Run: headless pygame with SDL's dummy video driver; simulated clock (each Clock.tick advances the game by its frame time, no real sleeping); random seed 0; keys injected as events and as key.get_pressed() state; no mouse input.
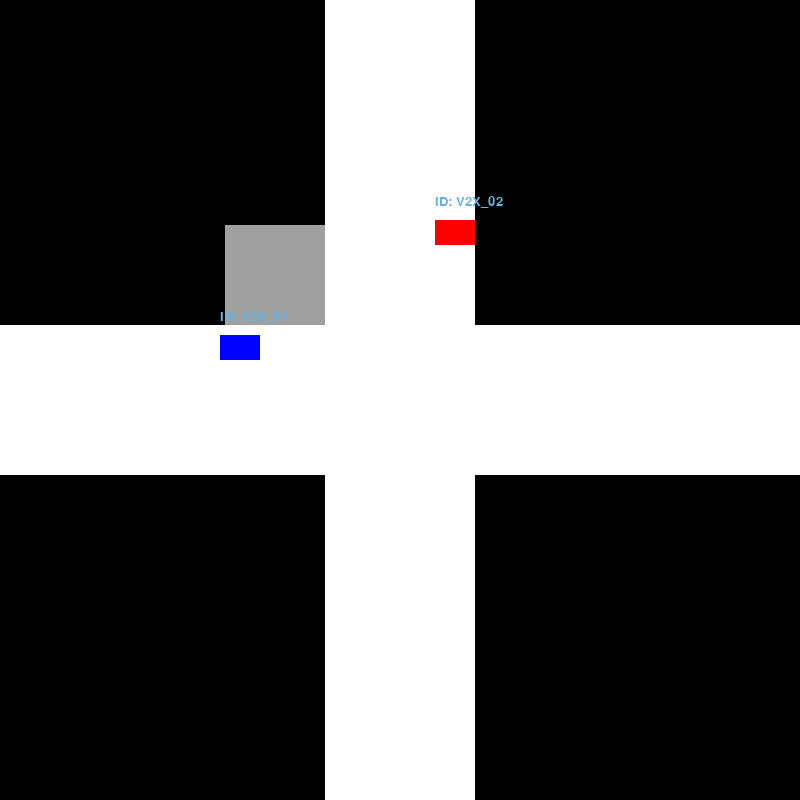
Frame 1 of 4 · flips 1–60 · no input
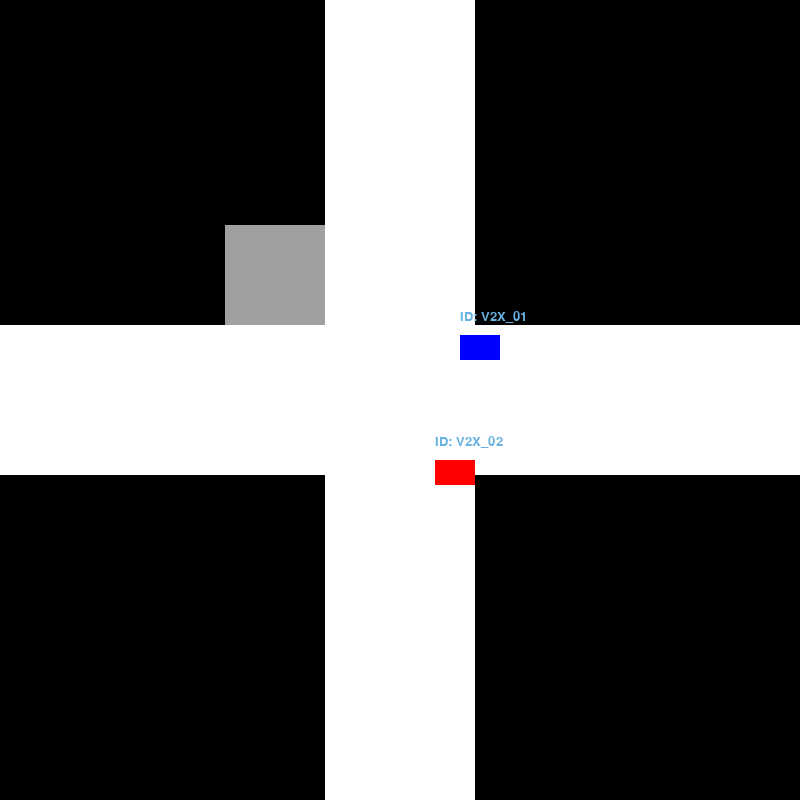
Frame 2 of 4 · flips 61–180 · tapped SPACE, RETURN · held RIGHT (→), D
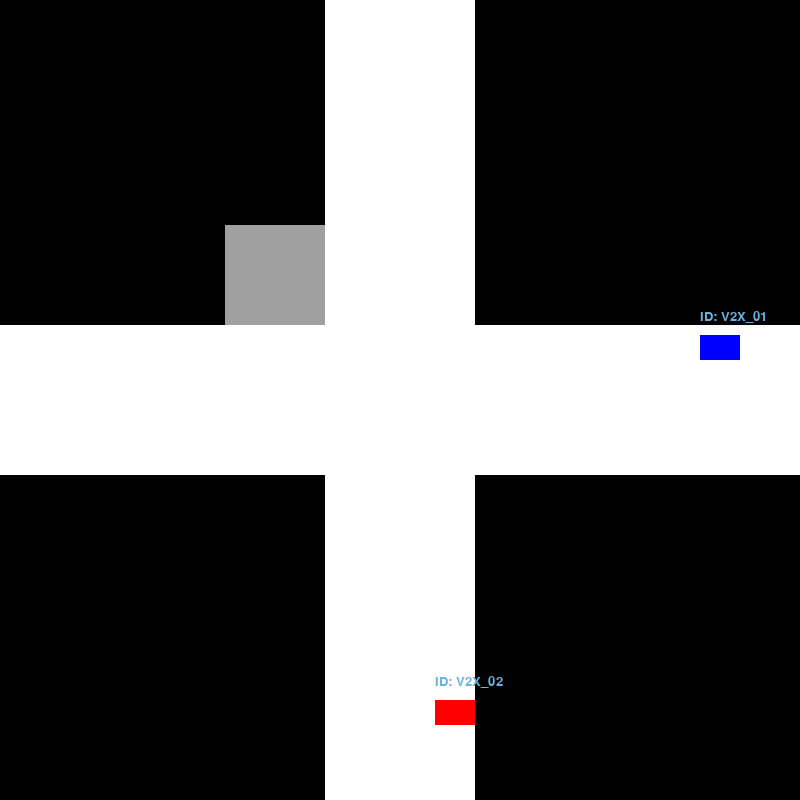
Frame 3 of 4 · flips 181–300 · held DOWN (↓), S
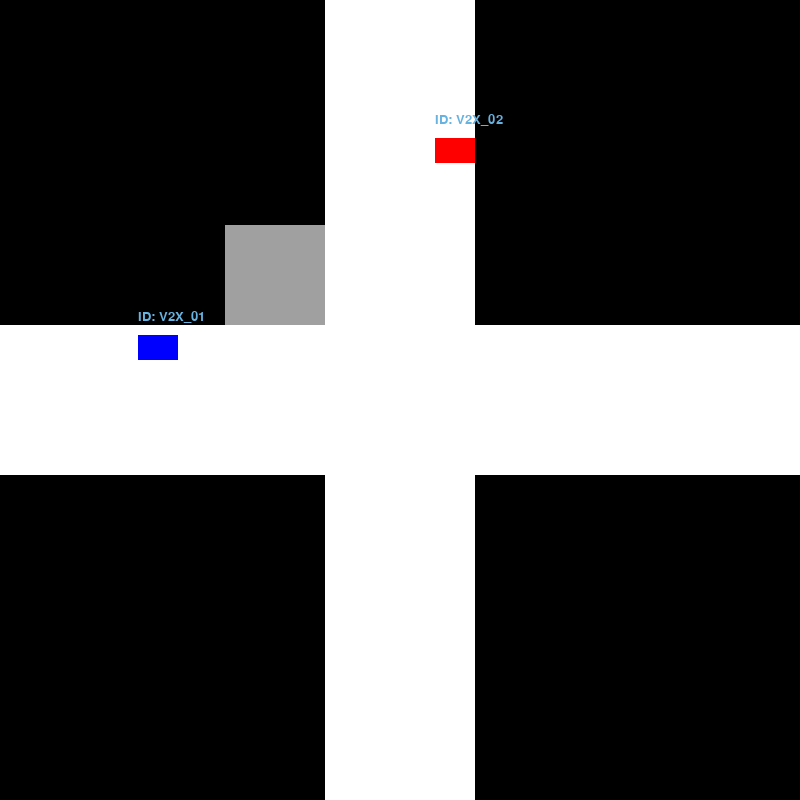
Frame 4 of 4 · flips 301–420 · held LEFT (←), A, UP (↑), W

The pygame program that drew these frames:

import pygame

SCREEN_WIDTH = 800
SCREEN_HEIGHT = 800
ROAD_WIDTH = 150
COLOR_BACKGROUND = (0, 0, 0)
COLOR_ROAD = (255, 255, 255)
COLOR_WALL = (160, 160, 160)
COLOR_TEXT = (102, 178, 224)

class DummyVehicle:
    def __init__(self, id, x, y, color):
        self.id = id
        self.x = x
        self.y = y
        self.width = 40
        self.height = 25
        self.color = color

class SimulationUI:
    def __init__(self):
        pygame.init()
        self.screen = pygame.display.set_mode((SCREEN_WIDTH, SCREEN_HEIGHT))
        pygame.display.set_caption("V2X Intersection Simulator")
        self.clock = pygame.time.Clock()
        self.font = pygame.font.SysFont("timesnewroman", 20)

    def draw_environment(self):
        self.screen.fill(COLOR_BACKGROUND)
        # drumuri orizontale / verticale
        pygame.draw.rect(self.screen, COLOR_ROAD, (0, SCREEN_HEIGHT//2 - ROAD_WIDTH//2, SCREEN_WIDTH, ROAD_WIDTH))
        pygame.draw.rect(self.screen, COLOR_ROAD, (SCREEN_WIDTH//2 - ROAD_WIDTH//2, 0, ROAD_WIDTH, SCREEN_HEIGHT))
        
        # ziduri
        wall_rect = pygame.Rect(SCREEN_WIDTH//2 - ROAD_WIDTH//2 - 100, 
                                SCREEN_HEIGHT//2 - ROAD_WIDTH//2 - 100, 100, 100)
        pygame.draw.rect(self.screen, COLOR_WALL, wall_rect)

    def update_display(self, vehicles):
        self.draw_environment()

        for vehicle in vehicles:
            rect = pygame.Rect(vehicle.x, vehicle.y, vehicle.width, vehicle.height)
            pygame.draw.rect(self.screen, vehicle.color, rect)
            
            text_surface = self.font.render(f"ID: {vehicle.id}", True, COLOR_TEXT)
            self.screen.blit(text_surface, (vehicle.x, vehicle.y - 25))

        pygame.display.flip()
        self.clock.tick(60)

    def quit(self):
        pygame.quit()

# TEST 
if __name__ == "__main__":
    ui = SimulationUI()
    
    # Creăm 2 mașini de test
    car1 = DummyVehicle("V2X_01", 100, 335, (0, 0, 255))  # Albastră
    car2 = DummyVehicle("V2X_02", 435, 100, (255, 0, 0))  # Roșie
    list_of_vehicles = [car1, car2]

    running = True
    while running:
        # inchidere fereastra
        for event in pygame.event.get():
            if event.type == pygame.QUIT:
                running = False

        # Simulăm o mică mișcare
        car1.x += 2
        car2.y += 2

        # Resetăm mașinile dacă ies din ecran (loop)
        if car1.x > 800: car1.x = 0
        if car2.y > 800: car2.y = 0

        # Desenăm totul
        ui.update_display(list_of_vehicles)

    ui.quit()
    sys.exit()
